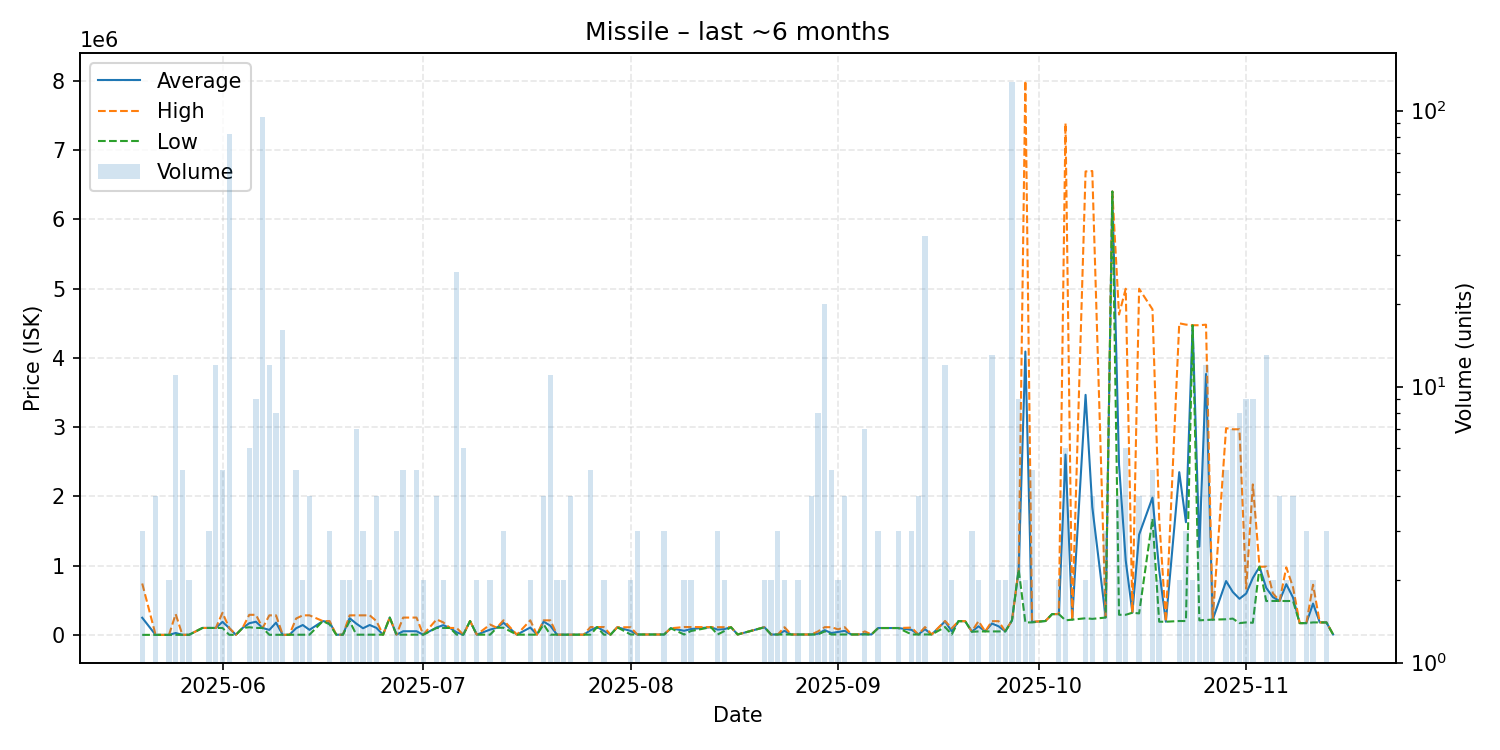

Values plotted in this chart, from the file beside it:
date, average, highest, lowest, order_count, volume
2025-05-20, 247374, 741900, 111.0, 3, 3
2025-05-22, 111.0, 111.0, 111.0, 2, 4
2025-05-23, 111.0, 111.0, 111.0, 1, 1
2025-05-24, 111.0, 111.0, 111.0, 2, 2
2025-05-25, 27459, 300000, 120.0, 5, 11
2025-05-26, 1000, 1000, 1000, 3, 5
2025-05-27, 1000, 1000, 1000, 2, 2
2025-05-29, 100000, 100000, 100000, 1, 1
2025-05-30, 100000, 100000, 100000, 3, 3
2025-05-31, 100000, 100000, 100000, 3, 12
2025-06-01, 187940, 319850, 100000, 5, 5
2025-06-02, 98793, 100000, 1000, 2, 82
2025-06-03, 1112, 1112, 1112, 1, 1
2025-06-04, 100000, 100000, 100000, 1, 1
2025-06-05, 168200, 289600, 110000, 6, 6
2025-06-06, 189678, 289700, 100000, 8, 9
2025-06-07, 100000, 100000, 100000, 3, 95
2025-06-08, 71359, 282100, 1112, 8, 12
2025-06-09, 176731, 282100, 1115, 3, 8
2025-06-10, 1115, 1115, 1115, 2, 16
2025-06-11, 1115, 1115, 1115, 1, 1
2025-06-12, 95720, 236000, 2200, 5, 5
2025-06-13, 142225, 282100, 2350, 2, 2
2025-06-14, 72404, 282100, 2505, 4, 4
2025-06-16, 199000, 199000, 199000, 1, 1
2025-06-17, 184033, 200000, 152100, 3, 3
2025-06-18, 2548, 2548, 2548, 1, 1
2025-06-19, 2572, 2582, 2562, 2, 2
2025-06-20, 241000, 282000, 200000, 2, 2
2025-06-21, 162307, 282100, 2583, 4, 7
2025-06-22, 95756, 282100, 2584, 3, 3
2025-06-23, 142550, 282100, 3000, 2, 2
2025-06-24, 101500, 200000, 3001, 3, 4
2025-06-25, 3004, 3004, 3004, 1, 1
2025-06-26, 249800, 249800, 249800, 1, 1
2025-06-27, 3038, 3047, 3019, 3, 3
2025-06-28, 52390, 249700, 3063, 4, 5
2025-06-30, 52419, 249800, 3074, 3, 5
2025-07-01, 3048, 3074, 3021, 2, 2
2025-07-03, 106547, 223100, 100000, 4, 4
2025-07-04, 140000, 180000, 100000, 2, 2
2025-07-05, 100000, 100000, 100000, 1, 1
2025-07-06, 36759, 100000, 3097, 9, 26
2025-07-07, 3117, 3117, 3117, 3, 6
2025-07-08, 200000, 200000, 200000, 1, 1
2025-07-09, 3117, 3117, 3117, 2, 2
2025-07-11, 76068, 149000, 3135, 2, 2
2025-07-12, 103200, 103200, 103200, 1, 1
2025-07-13, 175133, 211100, 103200, 3, 3
2025-07-15, 3150, 3150, 3150, 1, 1
2025-07-17, 106409, 209700, 3118, 2, 2
2025-07-18, 3144, 3144, 3144, 1, 1
2025-07-19, 192350, 209700, 150000, 4, 4
2025-07-20, 131879, 209700, 3118, 5, 11
2025-07-21, 3118, 3118, 3118, 2, 2
2025-07-22, 3118, 3118, 3118, 2, 2
2025-07-23, 3118, 3118, 3118, 4, 4
2025-07-24, 3118, 3118, 3118, 1, 1
2025-07-25, 3118, 3118, 3118, 1, 1
2025-07-26, 66887, 113100, 3118, 5, 5
... 93 more rows
